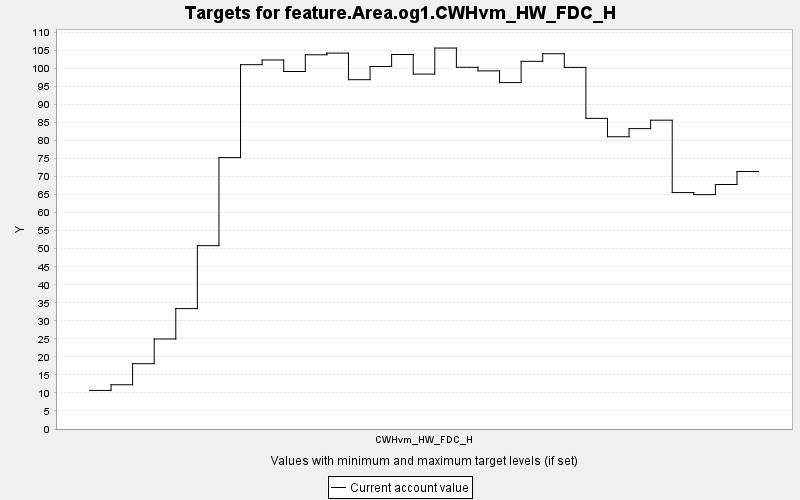

Values plotted in this chart, from the file beside it:
TARGET, PERIOD, YEAR, PERIODWIDTH, MINIMUM, MAXIMUM, MINWEIGHT, MAXWEIGHT, CURRENT, SUMMARY
feature.Area.og1.CWHvm_HW_FDC_H, 0, 0, 10.0, 0.0, 10000, 1.0, 1.0, 10.69, 0.0
feature.Area.og1.CWHvm_HW_FDC_H, 1, 10, 10.0, 0.0, 10000, 1.0, 1.0, 12.28, 0.0
feature.Area.og1.CWHvm_HW_FDC_H, 2, 20, 10.0, 0.0, 10000, 1.0, 1.0, 18.11, 0.0
feature.Area.og1.CWHvm_HW_FDC_H, 3, 30, 10.0, 0.0, 10000, 1.0, 1.0, 24.96, 0.0
feature.Area.og1.CWHvm_HW_FDC_H, 4, 40, 10.0, 0.0, 10000, 1.0, 1.0, 33.39, 0.0
feature.Area.og1.CWHvm_HW_FDC_H, 5, 50, 10.0, 0.0, 10000, 1.0, 1.0, 50.85, 0.0
feature.Area.og1.CWHvm_HW_FDC_H, 6, 60, 10.0, 0.0, 10000, 1.0, 1.0, 75.27, 0.0
feature.Area.og1.CWHvm_HW_FDC_H, 7, 70, 10.0, 0.0, 10000, 1.0, 1.0, 101, 0.0
feature.Area.og1.CWHvm_HW_FDC_H, 8, 80, 10.0, 0.0, 10000, 1.0, 1.0, 102.4, 0.0
feature.Area.og1.CWHvm_HW_FDC_H, 9, 90, 10.0, 0.0, 10000, 1.0, 1.0, 99.15, 0.0
feature.Area.og1.CWHvm_HW_FDC_H, 10, 100, 10.0, 0.0, 10000, 1.0, 1.0, 103.8, 0.0
feature.Area.og1.CWHvm_HW_FDC_H, 11, 110, 10.0, 0.0, 10000, 1.0, 1.0, 104.3, 0.0
feature.Area.og1.CWHvm_HW_FDC_H, 12, 120, 10.0, 0.0, 10000, 1.0, 1.0, 96.88, 0.0
feature.Area.og1.CWHvm_HW_FDC_H, 13, 130, 10.0, 0.0, 10000, 1.0, 1.0, 100.5, 0.0
feature.Area.og1.CWHvm_HW_FDC_H, 14, 140, 10.0, 0.0, 10000, 1.0, 1.0, 103.9, 0.0
feature.Area.og1.CWHvm_HW_FDC_H, 15, 150, 10.0, 0.0, 10000, 1.0, 1.0, 98.44, 0.0
feature.Area.og1.CWHvm_HW_FDC_H, 16, 160, 10.0, 0.0, 10000, 1.0, 1.0, 105.7, 0.0
feature.Area.og1.CWHvm_HW_FDC_H, 17, 170, 10.0, 0.0, 10000, 1.0, 1.0, 100.3, 0.0
feature.Area.og1.CWHvm_HW_FDC_H, 18, 180, 10.0, 0.0, 10000, 1.0, 1.0, 99.32, 0.0
feature.Area.og1.CWHvm_HW_FDC_H, 19, 190, 10.0, 0.0, 10000, 1.0, 1.0, 96.08, 0.0
feature.Area.og1.CWHvm_HW_FDC_H, 20, 200, 10.0, 0.0, 10000, 1.0, 1.0, 102, 0.0
feature.Area.og1.CWHvm_HW_FDC_H, 21, 210, 10.0, 0.0, 10000, 1.0, 1.0, 104.1, 0.0
feature.Area.og1.CWHvm_HW_FDC_H, 22, 220, 10.0, 0.0, 10000, 1.0, 1.0, 100.3, 0.0
feature.Area.og1.CWHvm_HW_FDC_H, 23, 230, 10.0, 0.0, 10000, 1.0, 1.0, 86.16, 0.0
feature.Area.og1.CWHvm_HW_FDC_H, 24, 240, 10.0, 0.0, 10000, 1.0, 1.0, 81.06, 0.0
feature.Area.og1.CWHvm_HW_FDC_H, 25, 250, 10.0, 0.0, 10000, 1.0, 1.0, 83.31, 0.0
feature.Area.og1.CWHvm_HW_FDC_H, 26, 260, 10.0, 0.0, 10000, 1.0, 1.0, 85.65, 0.0
feature.Area.og1.CWHvm_HW_FDC_H, 27, 270, 10.0, 0.0, 10000, 1.0, 1.0, 65.58, 0.0
feature.Area.og1.CWHvm_HW_FDC_H, 28, 280, 10.0, 0.0, 10000, 1.0, 1.0, 65.01, 0.0
feature.Area.og1.CWHvm_HW_FDC_H, 29, 290, 10.0, 0.0, 10000, 1.0, 1.0, 67.81, 0.0
feature.Area.og1.CWHvm_HW_FDC_H, 30, 300, 10.0, 0.0, 10000, 1.0, 1.0, 71.41, 0.0
